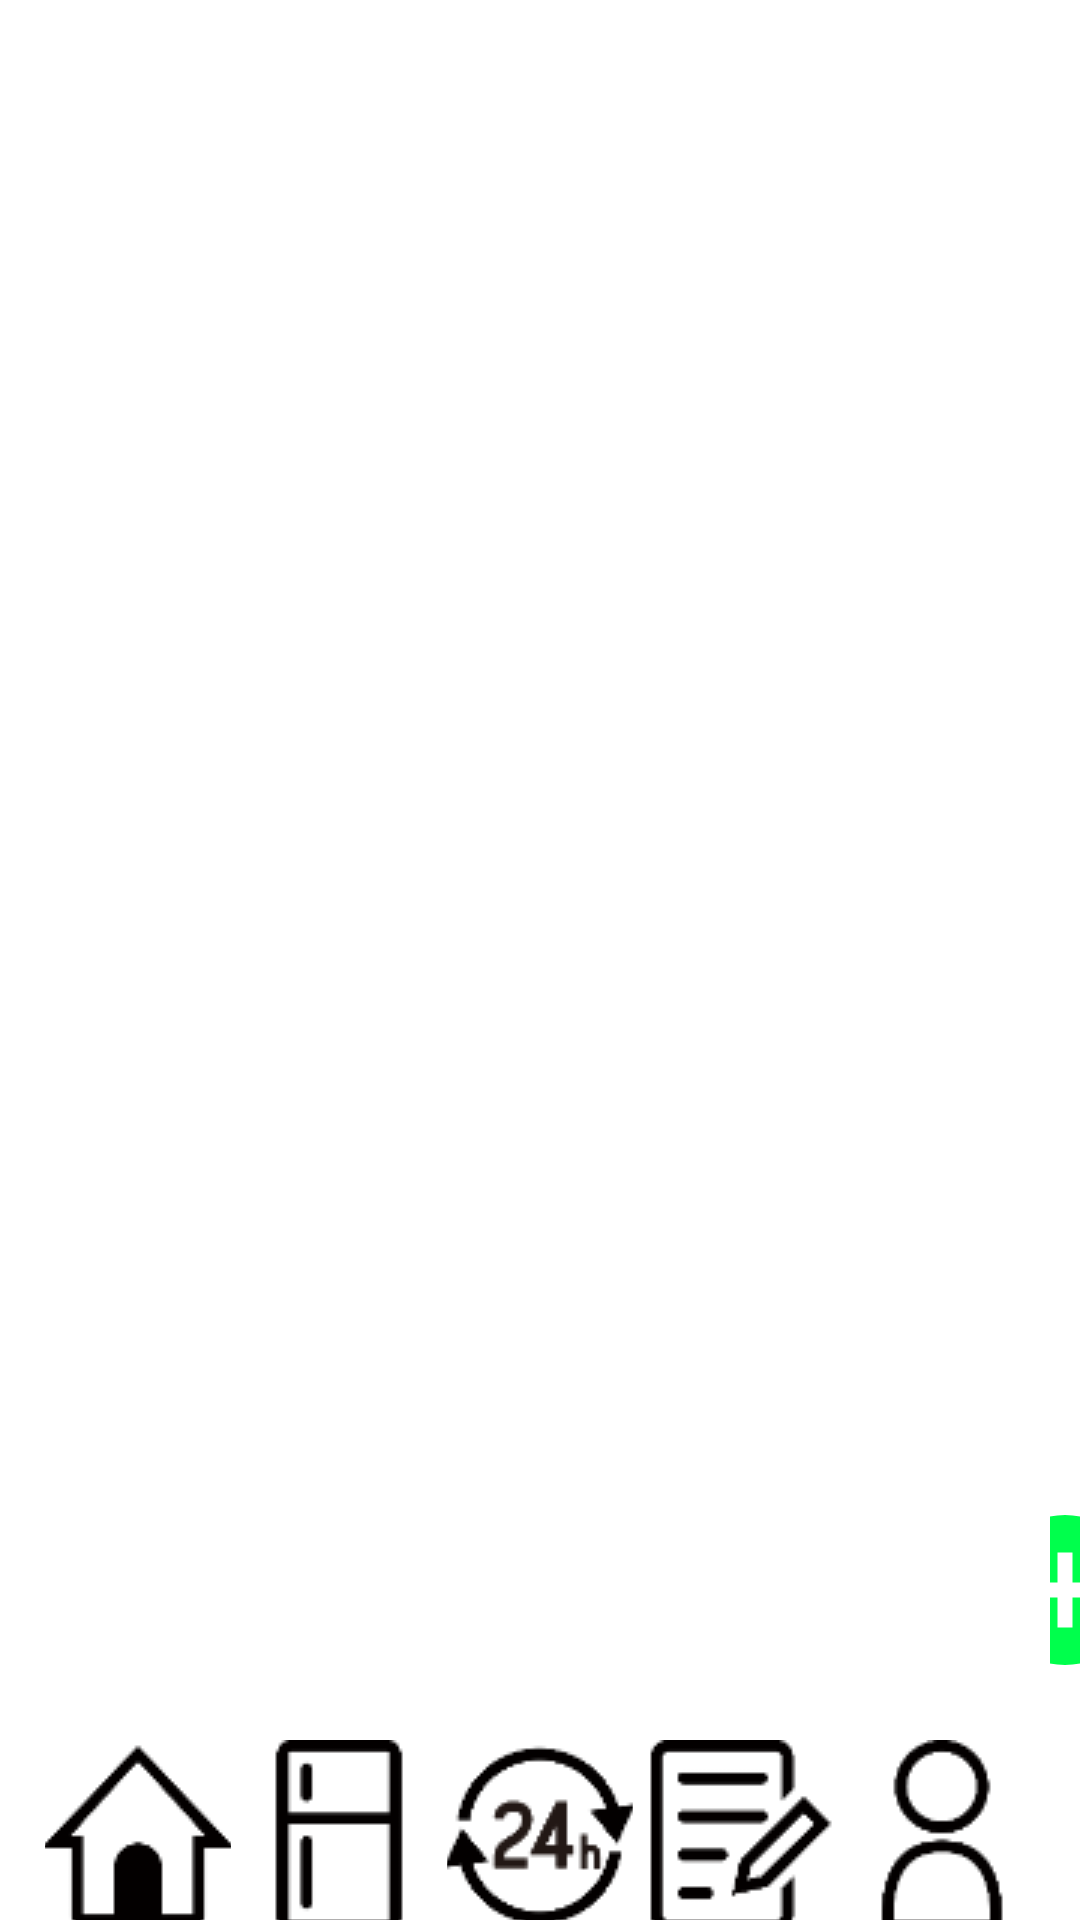

Produce the Android XML layout that renders to this screen, including the resource entries it uses.
<!-- AndroidManifest.xml: application theme Theme.Home -->
<!-- res/layout/memo.xml -->
<?xml version="1.0" encoding="utf-8"?>
<androidx.constraintlayout.widget.ConstraintLayout xmlns:android="http://schemas.android.com/apk/res/android"
    xmlns:app="http://schemas.android.com/apk/res-auto"
    xmlns:tools="http://schemas.android.com/tools"
    android:layout_width="match_parent"
    android:layout_height="match_parent">
    <ScrollView
        android:layout_width="match_parent"
        android:layout_height="match_parent"
        android:isScrollContainer="false"
        android:id="@+id/scrollView">

        <FrameLayout
            android:layout_width="match_parent"
            android:layout_height="match_parent"
            android:orientation="vertical"
            tools:layout_editor_absoluteX="48dp"
            tools:layout_editor_absoluteY="154dp">


            <ListView
                android:id="@+id/listView"
                android:layout_width="match_parent"
                android:layout_height="543dp"
                android:layout_marginStart="1dp"
                android:layout_marginTop="16dp"
                android:layout_marginEnd="1dp"
                app:layout_constraintEnd_toEndOf="parent"
                app:layout_constraintStart_toStartOf="parent"
                app:layout_constraintTop_toBottomOf="@+id/constraintLayout" />


            <ImageButton
                android:id="@+id/add"
                android:layout_width="wrap_content"
                android:layout_height="wrap_content"
                android:layout_marginTop="500dp"
                android:layout_marginLeft="350dp"
                android:background="@drawable/button_circle"
                app:srcCompat="@drawable/ic_baseline_add_circle_24"
                tools:layout_editor_absoluteX="297dp"
                tools:layout_editor_absoluteY="4dp" />

        </FrameLayout>
    </ScrollView>

    <LinearLayout
        android:layout_width="match_parent"
        android:layout_height="match_parent"
        android:orientation="horizontal"
        app:layout_constraintEnd_toEndOf="parent">

        <Button
            android:id="@+id/home_bar"
            android:layout_width="100dp"
            android:layout_height="70dp"
            android:layout_marginLeft="15dp"
            android:layout_marginTop="580dp"
            android:layout_weight="60"
            android:background="@drawable/button_state"
            android:drawableTop="@drawable/home" />

        <Button
            android:id="@+id/rif_bar"
            android:layout_width="100dp"
            android:layout_height="70dp"
            android:layout_marginLeft="5dp"
            android:layout_marginTop="580dp"
            android:layout_weight="60"
            android:background="@drawable/button_state"
            android:drawableTop="@drawable/rif" />

        <Button
            android:id="@+id/date_bar"
            android:layout_width="100dp"
            android:layout_height="70dp"
            android:layout_marginLeft="5dp"
            android:layout_marginTop="580dp"
            android:layout_weight="60"
            android:background="@drawable/button_state"
            android:drawableTop="@drawable/time" />

        <Button
            android:id="@+id/memo_bar"
            android:layout_width="100dp"
            android:layout_height="70dp"
            android:layout_marginLeft="5dp"
            android:layout_marginTop="580dp"
            android:layout_weight="60"
            android:background="@drawable/button_state"
            android:drawableTop="@drawable/memo" />

        <Button
            android:id="@+id/user_bar"
            android:layout_width="100dp"
            android:layout_height="70dp"
            android:layout_marginLeft="5dp"
            android:layout_marginTop="580dp"
            android:layout_marginRight="15dp"
            android:layout_weight="60"
            android:background="@drawable/button_state"
            android:drawableTop="@drawable/user" />
    </LinearLayout>

</androidx.constraintlayout.widget.ConstraintLayout>
<!-- resources referenced by this layout -->
<resources>
  <!-- drawable button_circle (drawable) -->
  <?xml version="1.0" encoding="utf-8"?>
  <selector xmlns:android="http://schemas.android.com/apk/res/android">
      <item>
          <shape android:shape="rectangle">
              <solid android:color="#FFFFFF" />
              <corners android:radius="64dip" />
          </shape>
      </item>
  
  </selector>
  <!-- drawable home: png bitmap (drawable, 1361 bytes) -->
  <!-- drawable ic_baseline_add_circle_24 (drawable) -->
  <vector android:height="60dp" android:tint="#00FF4C"
      android:viewportHeight="24" android:viewportWidth="24"
      android:width="60dp" xmlns:android="http://schemas.android.com/apk/res/android">
      <path android:fillColor="@android:color/white" android:pathData="M12,2C6.48,2 2,6.48 2,12s4.48,10 10,10 10,-4.48 10,-10S17.52,2 12,2zM17,13h-4v4h-2v-4L7,13v-2h4L11,7h2v4h4v2z"/>
  </vector>
  <!-- drawable memo: png bitmap (drawable, 1569 bytes) -->
  <!-- drawable rif: png bitmap (drawable, 602 bytes) -->
  <!-- drawable time: png bitmap (drawable, 2717 bytes) -->
  <!-- drawable user: png bitmap (drawable, 1780 bytes) -->
  <style name="Theme.Home" parent="Theme.MaterialComponents.DayNight.NoActionBar">
          
          <item name="colorPrimary">@color/ic_launcher_background</item>
          <item name="colorPrimaryVariant">@color/black</item>
          <item name="colorOnPrimary">#ffffff</item>
          
          <item name="colorSecondary">@color/teal_200</item>
          <item name="colorSecondaryVariant">@color/ic_launcher_background</item>
          <item name="colorOnSecondary">@color/black</item>
          
          <item name="android:statusBarColor">#65C569</item>
          
      </style>
  <color name="black">#FF000000</color>
  <color name="teal_200">#FF03DAC5</color>
</resources>
